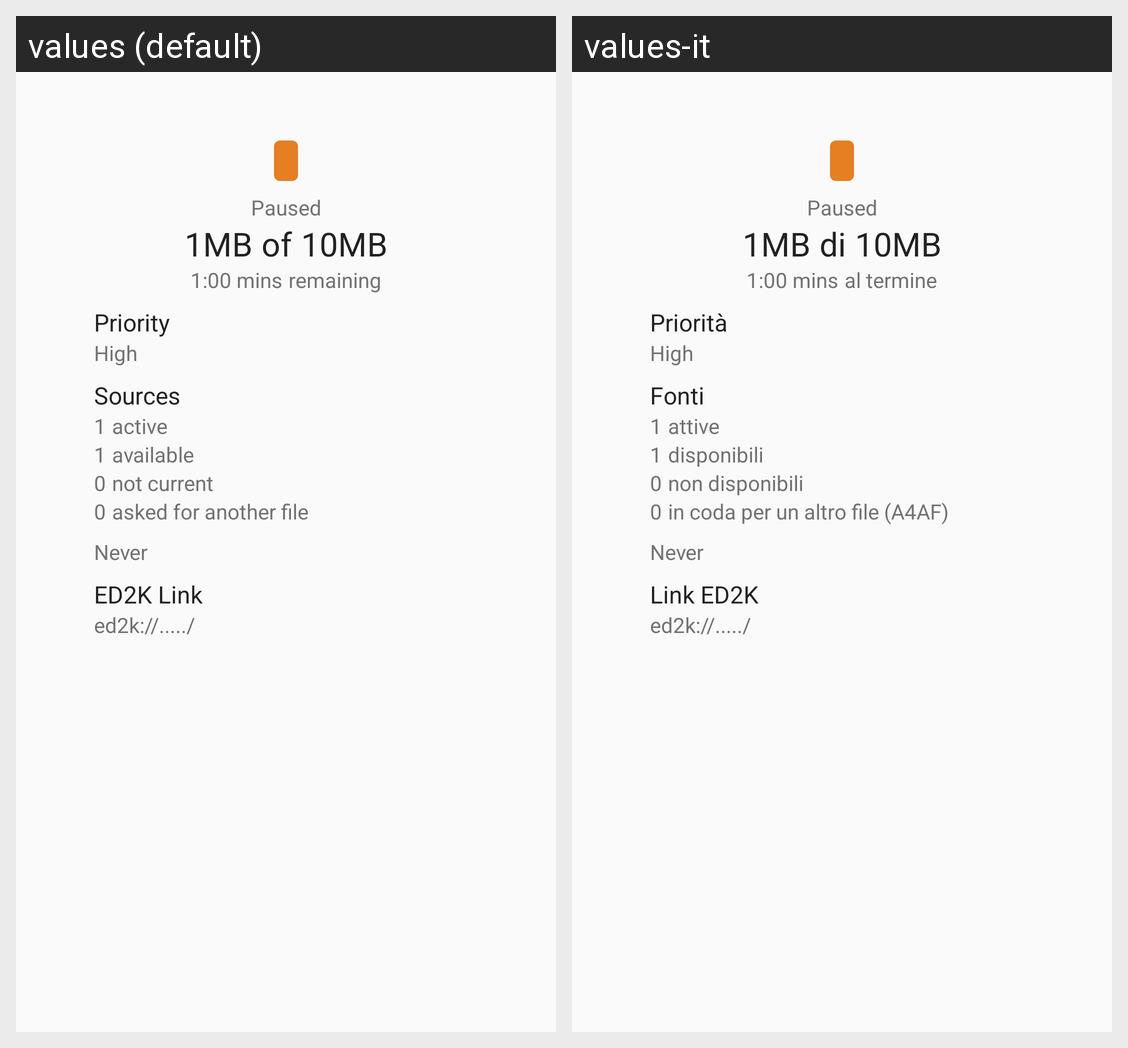

Translations of the strings shown on this Android screen, per locale in the grid:
Android screen res/layout/frag_partfile_details.xml rendered under 2 locales, left to right: values (default), values-it. Device: Nexus 5 (rendered at 1080×1920; each locale shown at half size, 540×960, under a caption strip naming it); theme Theme.AmuleRemote.
Strings drawn on this screen, with the default value and each locale's value (text and hints the layout hard-codes, and strings that could not be matched under every locale, appear in the picture but are not listed):

partfile_details_label_size_of
  values: of
  values-it: di

partfile_detail_label_remaining
  values: remaining
  values-it: al termine

partfile_detail_label_priority
  values: Priority
  values-it: Priorità

partfile_detail_label_sources
  values: Sources
  values-it: Fonti

partfile_detail_label_sources_active
  values: active
  values-it: attive

partfile_detail_label_sources_available
  values: available
  values-it: disponibili

partfile_detail_label_sources_notcurrent
  values: not current
  values-it: non disponibili

partfile_detail_label_sources_a4af
  values: asked for another file
  values-it: in coda per un altro file (A4AF)

partfile_detail_label_link
  values: ED2K Link
  values-it: Link ED2K
